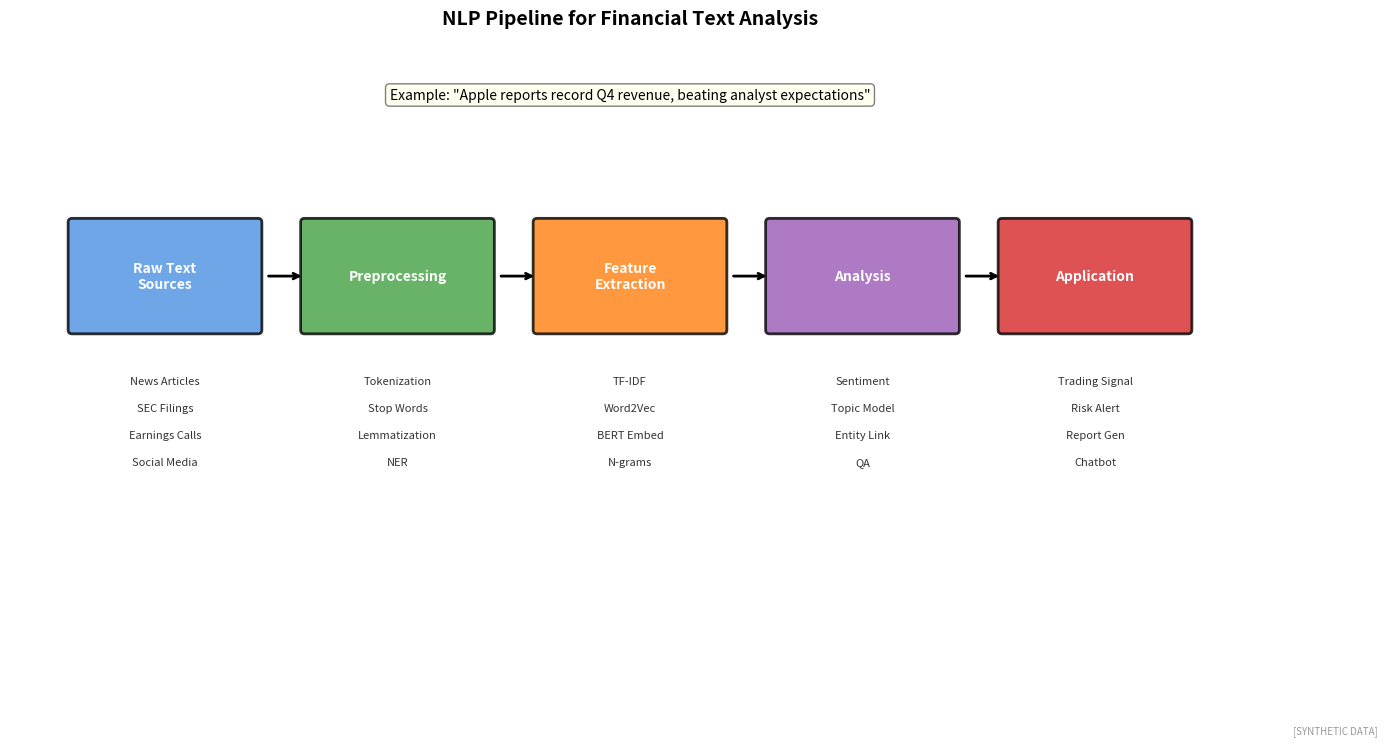

Python code for this plot: (Note: this script raises an exception after producing the figure.)
"""
NLP Pipeline for Finance
Natural Language Processing workflow

Output: nlp_pipeline_finance.pdf
Module: module_03_ai_ml
Lesson: 32 - NLP in Finance
"""

from pathlib import Path
import matplotlib.pyplot as plt
import matplotlib.patches as mpatches
import numpy as np

CHART_METADATA = {
    'title': 'NLP Pipeline Finance',
    'module': 'module_03_ai_ml',
    'lesson': 32,
    'url': 'https://github.com/Digital-AI-Finance/digital-finance/tree/main/module_03_ai_ml/figures/nlp_pipeline_finance'
}

plt.rcParams.update({'font.size': 10, 'axes.labelsize': 10})

def create_chart():
    fig, ax = plt.subplots(figsize=(16, 8))
    ax.set_xlim(0, 16)
    ax.set_ylim(0, 8)

    # Pipeline stages
    stages = [
        (2, 5, 'Raw Text\nSources', '#4A90E2',
         ['News Articles', 'SEC Filings', 'Earnings Calls', 'Social Media']),
        (5, 5, 'Preprocessing', '#44A044',
         ['Tokenization', 'Stop Words', 'Lemmatization', 'NER']),
        (8, 5, 'Feature\nExtraction', '#FF7F0E',
         ['TF-IDF', 'Word2Vec', 'BERT Embed', 'N-grams']),
        (11, 5, 'Analysis', '#9B59B6',
         ['Sentiment', 'Topic Model', 'Entity Link', 'QA']),
        (14, 5, 'Application', '#D62728',
         ['Trading Signal', 'Risk Alert', 'Report Gen', 'Chatbot'])
    ]

    for x, y, label, color, items in stages:
        # Main box
        rect = mpatches.FancyBboxPatch((x-1.2, y-0.7), 2.4, 1.4,
                                        boxstyle="round,pad=0.05",
                                        facecolor=color, alpha=0.8,
                                        edgecolor='black', linewidth=2)
        ax.add_patch(rect)
        ax.text(x, y, label, ha='center', va='center', fontsize=10,
               fontweight='bold', color='white')

        # Items below
        for i, item in enumerate(items):
            ax.text(x, y - 1.3 - i*0.35, f'{item}', ha='center', va='top',
                   fontsize=8, color='#333333')

        # Arrows
        if x < 14:
            ax.annotate('', xy=(x+1.8, y), xytext=(x+1.3, y),
                       arrowprops=dict(arrowstyle='->', color='black', lw=2))

    # Add example text flow
    ax.text(8, 7.3, 'Example: "Apple reports record Q4 revenue, beating analyst expectations"',
           ha='center', fontsize=10, style='italic',
           bbox=dict(boxstyle='round', facecolor='lightyellow', alpha=0.5))

    ax.set_title('NLP Pipeline for Financial Text Analysis', fontsize=14, fontweight='bold', pad=15)
    ax.axis('off')

    fig.text(0.98, 0.02, '[SYNTHETIC DATA]', fontsize=7, color='#999999', ha='right', style='italic')

    output_path = Path(__file__).parent / 'nlp_pipeline_finance.pdf'
    plt.savefig(output_path, format='pdf', dpi=300, bbox_inches='tight')
    plt.close()
    print(f"Chart saved to: {output_path}")
    return output_path

if __name__ == '__main__':
    create_chart()
